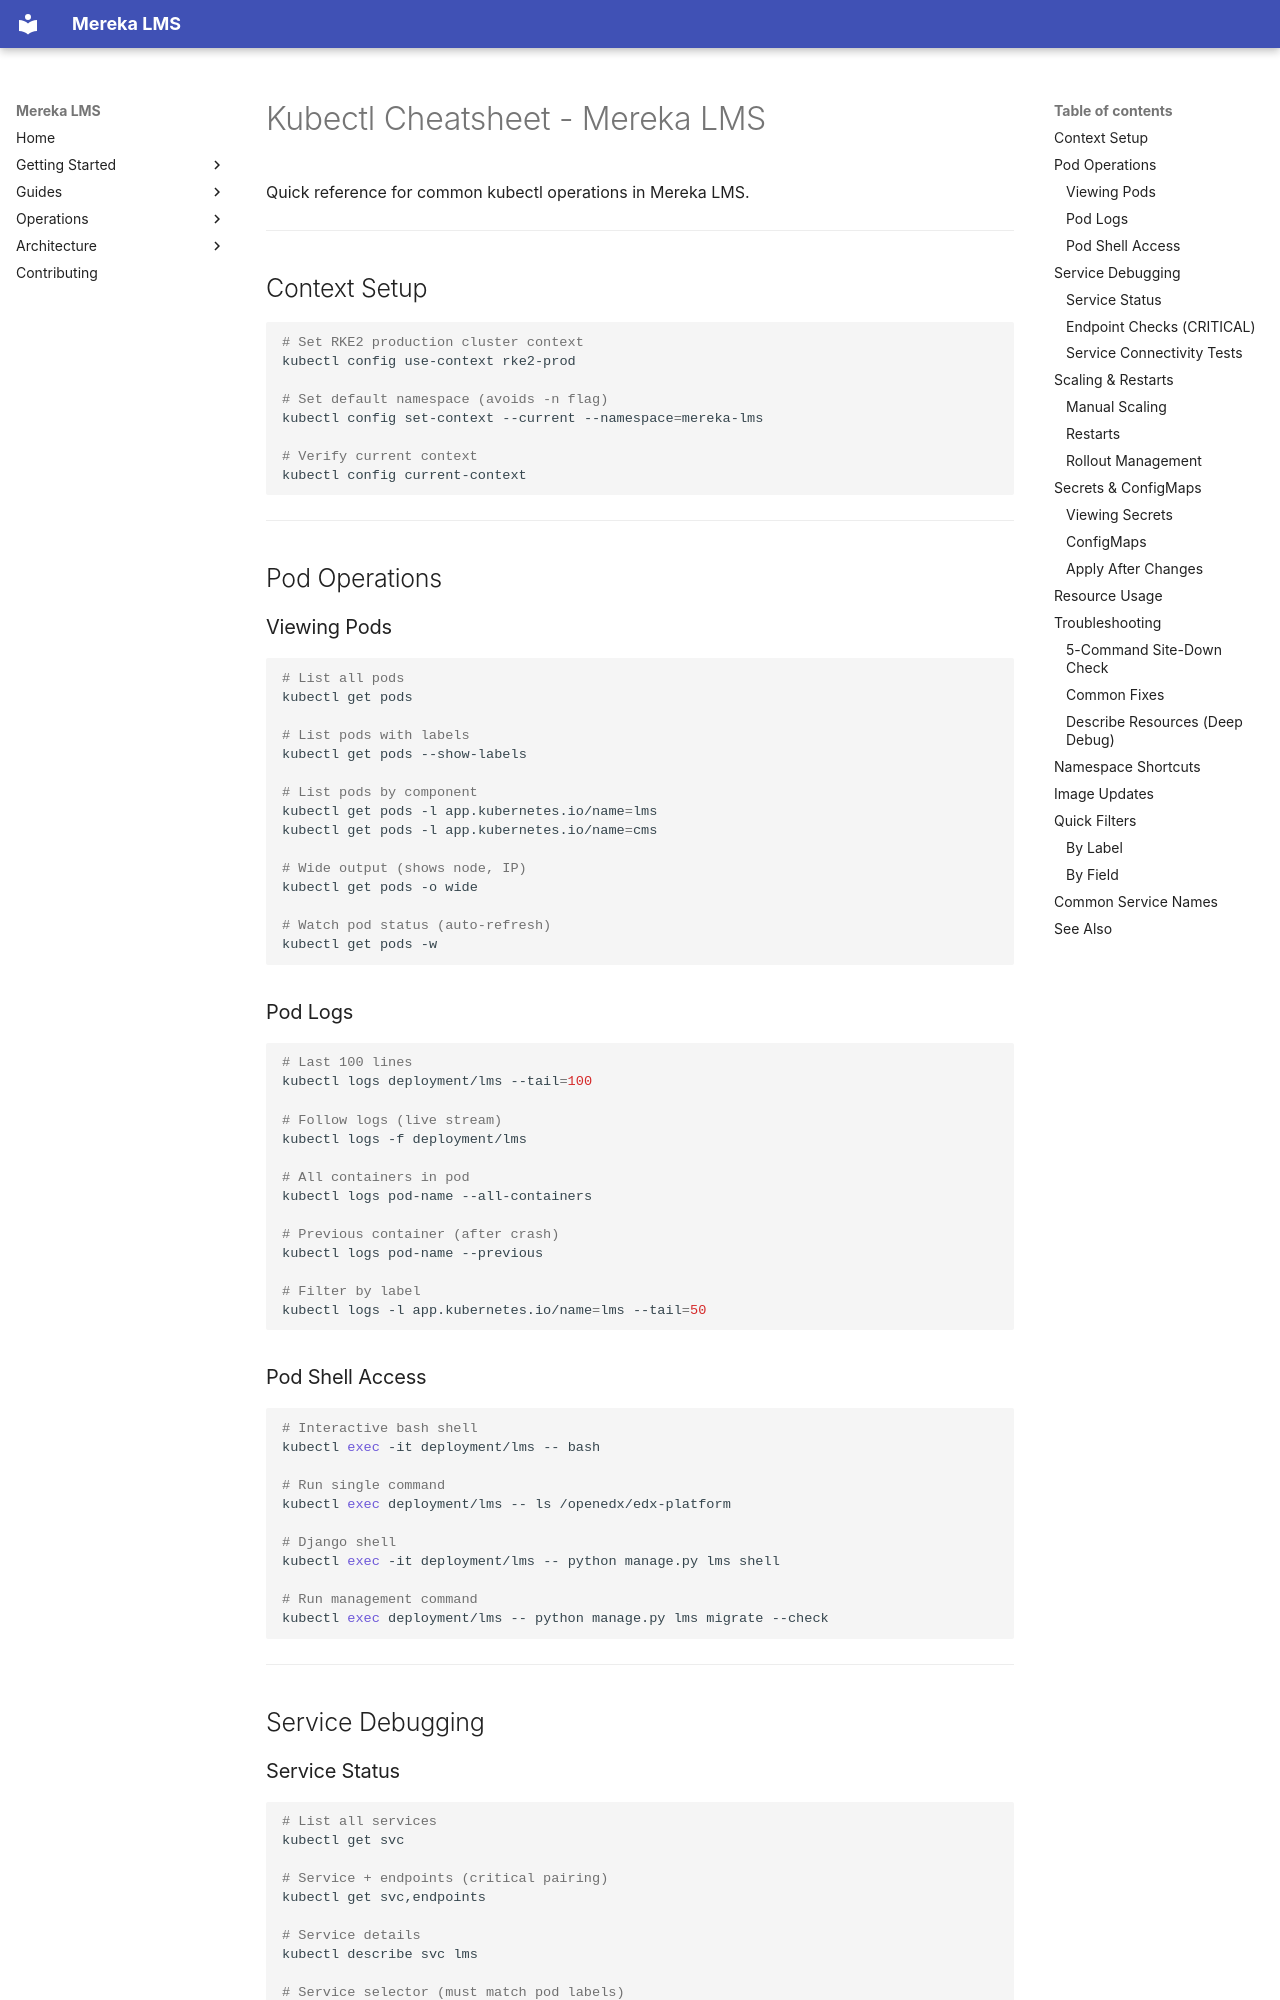

repository: lifeofgurpreet/mereka-lms-prototype · page: ops/quickref/kubectl-cheatsheet/index.html · generator: mkdocs

# Kubectl Cheatsheet - Mereka LMS

Quick reference for common kubectl operations in Mereka LMS.

---

## Context Setup

```bash
# Set RKE2 production cluster context
kubectl config use-context rke2-prod

# Set default namespace (avoids -n flag)
kubectl config set-context --current --namespace=mereka-lms

# Verify current context
kubectl config current-context
```

---

## Pod Operations

### Viewing Pods

```bash
# List all pods
kubectl get pods

# List pods with labels
kubectl get pods --show-labels

# List pods by component
kubectl get pods -l app.kubernetes.io/name=lms
kubectl get pods -l app.kubernetes.io/name=cms

# Wide output (shows node, IP)
kubectl get pods -o wide

# Watch pod status (auto-refresh)
kubectl get pods -w
```

### Pod Logs

```bash
# Last 100 lines
kubectl logs deployment/lms --tail=100

# Follow logs (live stream)
kubectl logs -f deployment/lms

# All containers in pod
kubectl logs pod-name --all-containers

# Previous container (after crash)
kubectl logs pod-name --previous

# Filter by label
kubectl logs -l app.kubernetes.io/name=lms --tail=50
```

### Pod Shell Access

```bash
# Interactive bash shell
kubectl exec -it deployment/lms -- bash

# Run single command
kubectl exec deployment/lms -- ls /openedx/edx-platform

# Django shell
kubectl exec -it deployment/lms -- python manage.py lms shell

# Run management command
kubectl exec deployment/lms -- python manage.py lms migrate --check
```

---

## Service Debugging

### Service Status

```bash
# List all services
kubectl get svc

# Service + endpoints (critical pairing)
kubectl get svc,endpoints

# Service details
kubectl describe svc lms

# Service selector (must match pod labels)
kubectl get svc lms -o jsonpath='{.spec.selector}'
```
